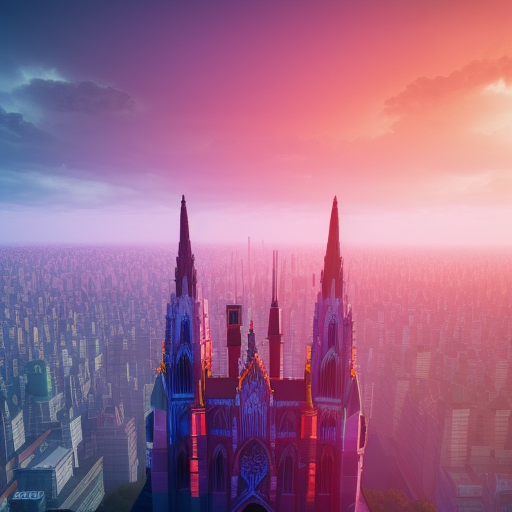
Generation parameters embedded in this image by AUTOMATIC1111 Stable Diffusion web UI or a fork of it (Forge, ...) (PNG 'parameters' text chunk):
A sharp, highly detailed unreal engine from an aerial drone photo of a beautiful catedrallaplata futuristic, robotic, cyberpunk, post-apocaliptyc,  with neon, dystopian, reaching up to the clouds, plants, octane rendering, a perfectly well done rainbow in the sky, ultra-detail, mas resolution, sunlight breaking through clouds, huv, uhd, rubble on the ground, abandoned machines warm bright colors by neil blevins, artstation, isometric japanese city, volumetry, 3d, Gediminas Pranckevicius
Steps: 20, Sampler: Euler a, CFG scale: 9.5, Seed: 1674721077, Size: 512x512, Model hash: ce8f014f